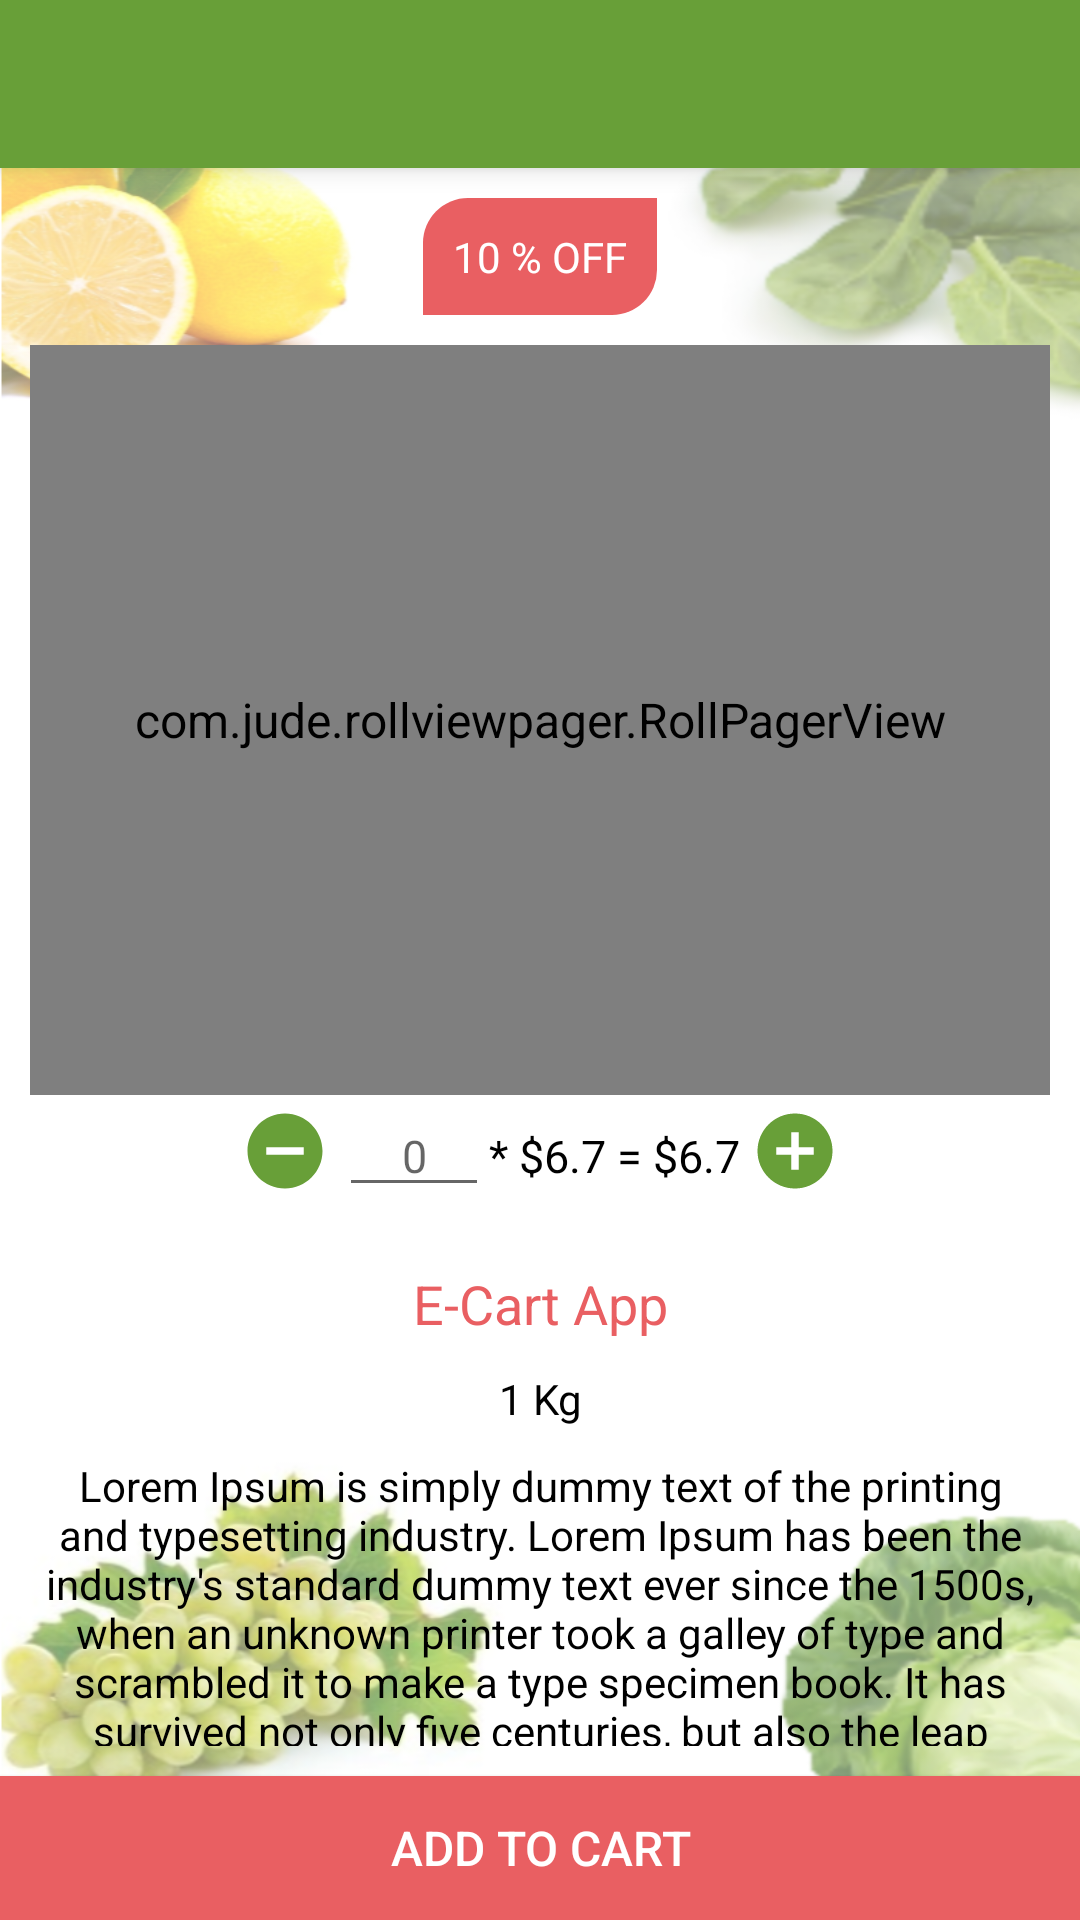

Reconstruct the res/layout file that produces this screen, plus the resources it refers to.
<!-- AndroidManifest.xml: application theme AppTheme -->
<!-- res/layout/activity_product_details.xml -->
<?xml version="1.0" encoding="utf-8"?>
<RelativeLayout xmlns:android="http://schemas.android.com/apk/res/android"
    xmlns:tools="http://schemas.android.com/tools"
    android:layout_width="match_parent"
    android:layout_height="match_parent">

    <include
        android:id="@+id/toolbarTop"
        layout="@layout/toolbar_activity" />

    <ScrollView
        android:id="@+id/scrollView"
        android:layout_width="match_parent"
        android:layout_height="match_parent"
        android:scrollbars="none"
        android:background="@drawable/background"
        android:layout_above="@+id/btnAddToCart"
        android:layout_below="@+id/toolbarTop"
        android:fillViewport="true"
        android:padding="10dp">

        <RelativeLayout
            android:layout_width="match_parent"
            android:layout_height="wrap_content">

            <TextView
                android:id="@+id/tvDiscountBadge"
                fontPath="fonts/nova.ttf"
                android:layout_width="wrap_content"
                android:layout_height="wrap_content"
                android:layout_centerHorizontal="true"
                android:background="@drawable/color_accent_shadow_bg"
                android:gravity="center"
                android:padding="10dp"
                android:text="10 % Off"
                android:textAllCaps="true"
                android:textColor="@color/white"
                android:textSize="14sp"
                tools:ignore="MissingPrefix" />

            <com.jude.rollviewpager.RollPagerView
                android:id="@+id/viewPager"
                android:layout_width="match_parent"
                android:layout_height="250dp"
                android:layout_below="@+id/tvDiscountBadge"
                android:layout_marginTop="10dp">

            </com.jude.rollviewpager.RollPagerView>

            <RelativeLayout
                android:id="@+id/rlQuantity"
                android:layout_width="match_parent"
                android:layout_height="wrap_content"
                android:layout_below="@+id/viewPager"
                tools:ignore="RelativeOverlap">

                <Button
                    android:id="@+id/btnMinus"
                    android:layout_width="30dp"
                    android:layout_height="30dp"
                    android:layout_alignParentLeft="true"
                    android:layout_alignParentStart="true"
                    android:layout_centerInParent="true"
                    android:layout_marginLeft="70dp"
                    android:layout_marginStart="70dp"
                    android:background="@drawable/ic_minus_circle_green_24dp"
                    android:clickable="true"
                    android:contentDescription="@string/app_name"
                    android:focusable="true" />

                <LinearLayout
                    android:layout_width="wrap_content"
                    android:layout_height="wrap_content"
                    android:layout_centerInParent="true"
                    android:orientation="horizontal">

                    <EditText
                        android:id="@+id/edtRange"
                        fontPath="fonts/nova.ttf"
                        android:layout_width="50dp"
                        android:layout_height="wrap_content"
                        android:gravity="center"
                        android:hint="@string/zero"
                        android:inputType="number"
                        android:textColor="@color/black"
                        android:textSize="15sp"
                        tools:ignore="MissingPrefix" />

                    <TextView
                        android:id="@+id/tvRange"
                        fontPath="fonts/nova.ttf"
                        android:layout_width="wrap_content"
                        android:layout_height="wrap_content"
                        android:text="* $6.7 = $6.7"
                        android:textColor="@color/black"
                        android:textSize="15sp"
                        tools:ignore="MissingPrefix" />
                </LinearLayout>

                <Button
                    android:id="@+id/btnPlus"
                    android:layout_width="30dp"
                    android:layout_height="30dp"
                    android:layout_centerInParent="true"
                    android:layout_alignParentEnd="true"
                    android:layout_alignParentRight="true"
                    android:layout_marginEnd="70dp"
                    android:layout_marginRight="70dp"
                    android:background="@drawable/ic_add_circle_green_24dp"
                    android:clickable="true"
                    android:contentDescription="@string/app_name"
                    android:focusable="true" />
            </RelativeLayout>

            <LinearLayout
                android:id="@+id/llProducts"
                android:layout_width="match_parent"
                android:layout_height="match_parent"
                android:layout_below="@+id/rlQuantity"
                android:layout_centerInParent="true"
                android:layout_marginTop="20dp"
                android:orientation="vertical">

                <TextView
                    android:id="@+id/tvProductName"
                    fontPath="fonts/nova-bold.ttf"
                    android:layout_width="match_parent"
                    android:layout_height="wrap_content"
                    android:gravity="center"
                    android:text="@string/app_name"
                    android:textColor="@color/colorAccent"
                    android:textSize="18sp"
                    tools:ignore="MissingPrefix" />

                <TextView
                    android:id="@+id/tvProQuantity"
                    fontPath="fonts/nova.ttf"
                    android:layout_width="match_parent"
                    android:layout_height="wrap_content"
                    android:layout_marginTop="10dp"
                    android:gravity="center"
                    android:text="1 Kg"
                    android:textColor="@color/black"
                    android:textSize="14sp"
                    tools:ignore="MissingPrefix" />

                <TextView
                    android:id="@+id/tvProDes"
                    fontPath="fonts/nova.ttf"
                    android:layout_width="match_parent"
                    android:layout_height="wrap_content"
                    android:layout_marginTop="10dp"
                    android:gravity="center"
                    android:text="@string/lorem_text_dummy"
                    android:textColor="@color/black"
                    android:textSize="14sp"
                    tools:ignore="MissingPrefix" />
            </LinearLayout>
        </RelativeLayout>

    </ScrollView>

    <Button
        android:id="@+id/btnAddToCart"
        fontPath="fonts/nova-bold.ttf"
        android:layout_width="match_parent"
        android:layout_height="wrap_content"
        android:layout_alignParentBottom="true"
        android:background="@color/colorAccent"
        android:text="@string/add_to_cart"
        android:textAllCaps="true"
        android:textColor="@color/white"
        tools:ignore="MissingPrefix" />

</RelativeLayout>
<!-- res/layout/toolbar_activity.xml (included above) -->
<?xml version="1.0" encoding="utf-8"?>
<android.support.design.widget.AppBarLayout xmlns:android="http://schemas.android.com/apk/res/android"
    xmlns:app="http://schemas.android.com/apk/res-auto"
    xmlns:tools="http://schemas.android.com/tools"
    android:layout_width="match_parent"
    android:layout_height="wrap_content"
    app:elevation="5dp">

    <android.support.v7.widget.Toolbar
        android:id="@+id/toolbar"
        style="@style/Toolbar"
        app:contentInsetEnd="5dp"
        app:contentInsetLeft="15dp"
        app:contentInsetRight="5dp"
        app:contentInsetStart="15dp"
        app:contentInsetStartWithNavigation="15dp"
        app:titleTextColor="@color/colorWhite"
        tools:targetApi="lollipop">

        <ImageButton
            android:id="@+id/btnBack"
            android:layout_width="wrap_content"
            android:layout_height="wrap_content"
            android:visibility="gone"
            android:background="@drawable/ic_arrow_back_white_24dp"
            android:contentDescription="@string/app_name" />

        <TextView
            android:id="@+id/tvTitle"
            fontPath="fonts/nova-bold.ttf"
            android:layout_width="wrap_content"
            android:layout_height="wrap_content"
            android:layout_marginLeft="10dp"
            android:visibility="gone"
            android:layout_marginStart="10dp"
            android:paddingLeft="10dp"
            android:paddingStart="10dp"
            android:text="@string/app_name"
            android:textColor="@color/white"
            android:textSize="16sp"
            tools:ignore="MissingPrefix,RtlSymmetry" />

    </android.support.v7.widget.Toolbar>


</android.support.design.widget.AppBarLayout>
<!-- resources referenced by this layout -->
<resources>
  <color name="colorAccent">#E95F62</color>
  <color name="colorWhite">#FFFFFF</color>
  <!-- drawable ic_add_circle_green_24dp (drawable) -->
  <vector xmlns:android="http://schemas.android.com/apk/res/android"
      android:width="24dp"
      android:height="24dp"
      android:viewportHeight="24.0"
      android:viewportWidth="24.0">
      <path
          android:fillColor="#FF689f38"
          android:pathData="M12,2C6.48,2 2,6.48 2,12s4.48,10 10,10 10,-4.48 10,-10S17.52,2 12,2zM17,13h-4v4h-2v-4L7,13v-2h4L11,7h2v4h4v2z" />
  </vector>
  <!-- drawable ic_minus_circle_green_24dp (drawable) -->
  <vector xmlns:android="http://schemas.android.com/apk/res/android"
      android:width="24dp"
      android:height="24dp"
      android:viewportHeight="24.0"
      android:viewportWidth="24.0">
      <path
          android:fillColor="#FF689f38"
          android:pathData="M12,2C6.48,2 2,6.48 2,12s4.48,10 10,10 10,-4.48 10,-10S17.52,2 12,2zM17,13L7,13v-2h10v2z" />
  </vector>
  <string name="add_to_cart">Add To Cart</string>
  <string name="app_name">E-Cart App</string>
  <string name="lorem_text_dummy">Lorem Ipsum is simply dummy text of the printing and typesetting industry. Lorem Ipsum has been the industry\'s standard dummy text ever since the 1500s, when an unknown printer took a galley of type and scrambled it to make a type specimen book. It has survived not only five centuries, but also the leap into electronic typesetting, remaining essentially unchanged. It was popularised in the 1960s with the release of Letraset sheets containing Lorem Ipsum passages, and more recently with desktop publishing software like Aldus PageMaker including versions of Lorem Ipsum.</string>
  <string name="zero">0</string>
  <style name="Toolbar" parent="Base.ThemeOverlay.AppCompat.Dark.ActionBar">
          <item name="android:layout_width">match_parent</item>
          <item name="android:layout_height">wrap_content</item>
          <item name="android:minHeight">?attr/actionBarSize</item>
          <item name="colorControlNormal">@color/colorWhite</item>
      </style>
  <style name="AppTheme" parent="Theme.AppCompat.Light.NoActionBar">
          
          <item name="android:windowContentOverlay">@null</item>
          <item name="colorPrimary">@color/colorPrimary</item>
          <item name="colorPrimaryDark">@color/colorPrimaryDark</item>
          <item name="colorAccent">@color/colorAccent</item>
          <item name="android:windowBackground">@android:color/white</item>
          <item name="android:textAllCaps">false</item>
          <item name="android:textSize">16sp</item>
          <item name="drawerArrowStyle">@style/DrawerArrowStyle</item>
          <item name="cardViewStyle">@style/CardView</item>
      </style>
  <color name="colorPrimary">#689f38</color>
  <color name="colorPrimaryDark">#537f2d</color>
  <style name="DrawerArrowStyle" parent="Widget.AppCompat.DrawerArrowToggle">
          <item name="color">@android:color/white</item>
      </style>
  <!-- not gathered from this repository: default colours our renderer supplied (Android Studio template values) -->
  <color name="black">#FF000000</color>
  <color name="white">#FFFFFFFF</color>
</resources>
